Run: headless pygame with SDL's dummy video driver; simulated clock (each Clock.tick advances the game by its frame time, no real sleeping); random seed 0; keys injected as events and as key.get_pressed() state; no mouse input.
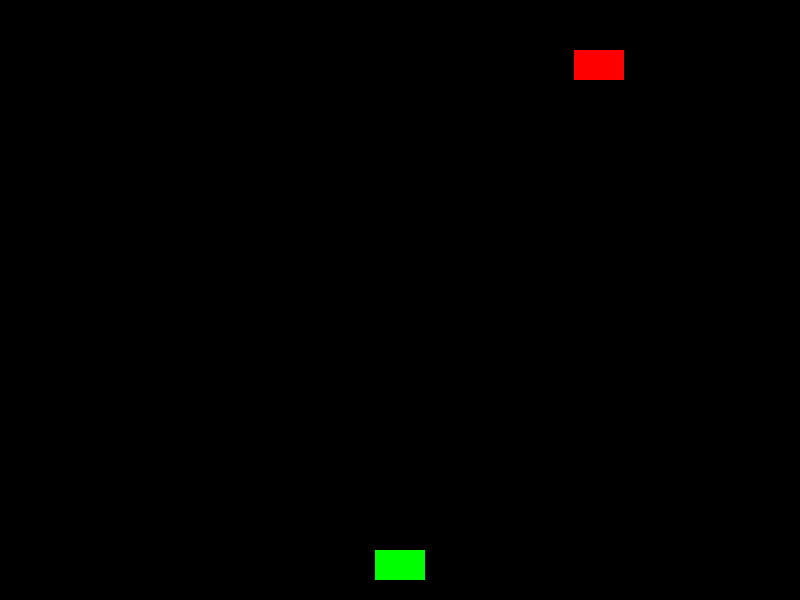
Frame 1 of 4 · flips 1–60 · no input
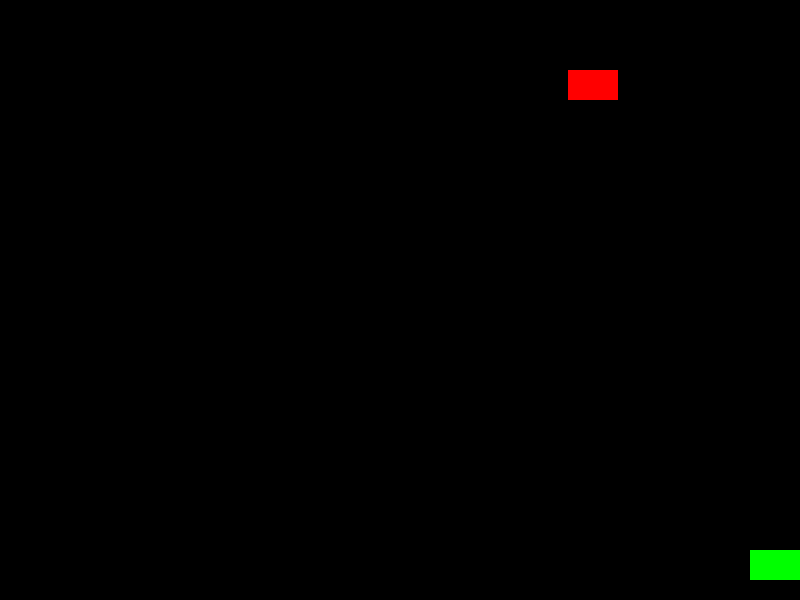
Frame 2 of 4 · flips 61–180 · tapped SPACE, RETURN · held RIGHT (→), D
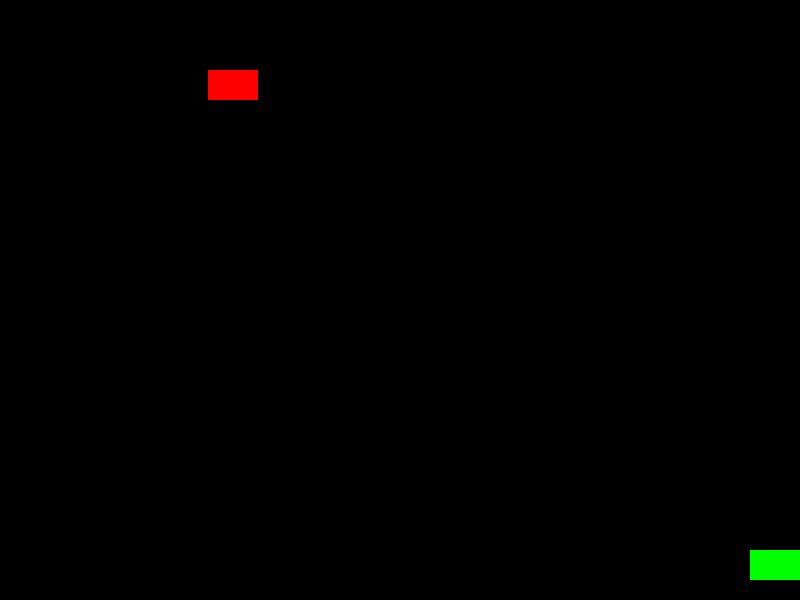
Frame 3 of 4 · flips 181–300 · held DOWN (↓), S
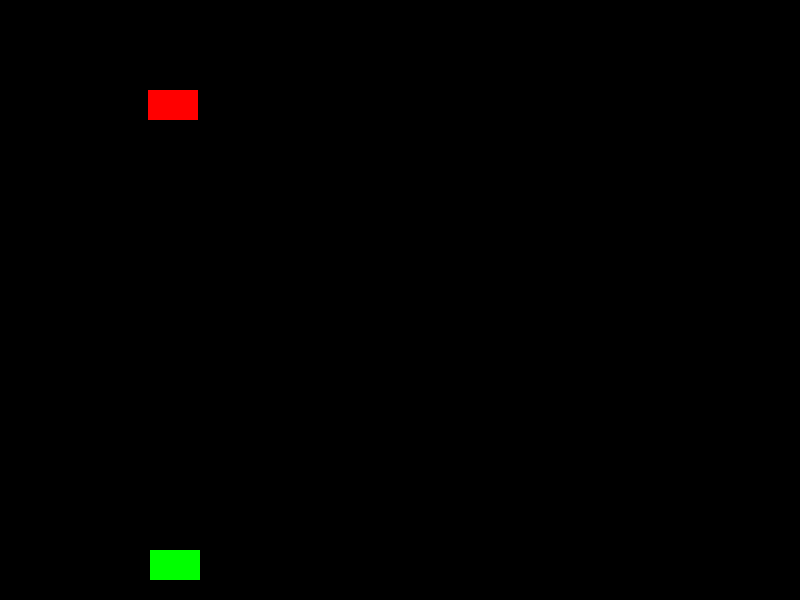
Frame 4 of 4 · flips 301–420 · held LEFT (←), A, UP (↑), W

The pygame program that drew these frames:

import pygame
import sys
import random

pygame.init()
screen = pygame.display.set_mode((800, 600))
pygame.display.set_caption("캐릭터 + 총알 + 타겟")
clock = pygame.time.Clock()

# 플레이어 속성
player = pygame.Rect(375, 550, 50, 30)
player_speed = 5

# 총알 리스트
bullets = []
bullet_speed = 7

# 타겟 속성
target = pygame.Rect(random.randint(0, 750), 50, 50, 30)
target_speed_x = 3
target_speed_y = 0.2  # 조금씩 내려옴

running = True
while running:
    for event in pygame.event.get():
        if event.type == pygame.QUIT:
            running = False

    keys = pygame.key.get_pressed()
    # 플레이어 좌우 이동
    if keys[pygame.K_LEFT]:
        player.x -= player_speed
    if keys[pygame.K_RIGHT]:
        player.x += player_speed

    # 경계 체크
    player.left = max(player.left, 0)
    player.right = min(player.right, 800)

    # 총알 발사
    if keys[pygame.K_SPACE]:
        if not bullets or bullets[-1].y < player.y - 50:
            bullet = pygame.Rect(player.centerx - 5, player.y, 10, 20)
            bullets.append(bullet)

    # 총알 이동
    for bullet in bullets[:]:
        bullet.y -= bullet_speed
        if bullet.bottom < 0:
            bullets.remove(bullet)

    # 타겟 이동 (지그재그 + 서서히 하강)
    target.x += target_speed_x
    target.y += target_speed_y
    if target.right >= 800 or target.left <= 0:
        target_speed_x = -target_speed_x
        target.y += 20  # 방향 바꿀 때 더 내려옴

    # 화면 그리기
    screen.fill((0, 0, 0))
    pygame.draw.rect(screen, (0, 255, 0), player)  # 플레이어
    for bullet in bullets:
        pygame.draw.rect(screen, (255, 255, 0), bullet)  # 총알
    pygame.draw.rect(screen, (255, 0, 0), target)  # 타겟

    pygame.display.flip()
    clock.tick(60)

pygame.quit()
sys.exit()
